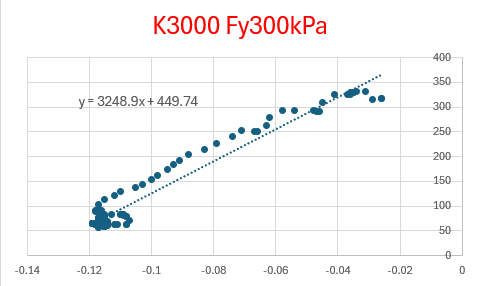

Source data for this figure (header and first rows):
time, Dis X(Dx), Dis Y(Dv), loadcell X (kPa), loadcell Y (kPa), K (kPa), Fy target (kPa)
2025-03-06 00:04:40, -0.001, 0.0, 1.361, 127.4, 0, 127.4
2025-03-06 00:04:41, 0.0, 0.0, 1.361, 127.4, 0, 127.4
2025-03-06 00:04:42, -0.001, -0.003, 0.0, 127.4, -0.0, 127.4
2025-03-06 00:04:43, 0.0, -0.006, 0.0, 126.6, 272.2, 127.4
2025-03-06 00:04:44, 0.0, -0.009, 0.0, 126.6, -0.0, 126.6
2025-03-06 00:04:45, 0.0, -0.01, 0.0, 126.6, -0.0, 126.6
2025-03-06 00:04:46, 0.0, -0.01, 0.0, 126.6, 0, 126.6
2025-03-06 00:04:47, 0.0, -0.011, 0.0, 138.3, -11706, 126.6
2025-03-06 00:04:48, -0.002, -0.011, 0.0, 150.8, 0, 138.3
2025-03-06 00:04:49, -0.003, -0.011, 0.0, 161.2, 0, 150.8
2025-03-06 00:04:50, -0.005, -0.011, 0.0, 172.9, 0, 161.2
2025-03-06 00:04:51, -0.006, -0.015, 0.0, 184, -2790, 172.9
2025-03-06 00:04:52, -0.008, -0.02, 0.0, 196.8, -2559, 184
2025-03-06 00:04:53, -0.01, -0.026, 0.0, 210.2, -2223, 196.8
2025-03-06 00:04:54, -0.01, -0.031, 0.0, 221.9, -2341, 210.2
2025-03-06 00:04:55, -0.009, -0.037, 0.0, 235.2, -2223, 221.9
2025-03-06 00:04:56, -0.01, -0.043, 0.0, 248.5, -2223, 235.2
2025-03-06 00:04:57, -0.01, -0.048, 0.0, 260.8, -2450, 248.5
2025-03-06 00:04:58, -0.012, -0.053, 0.0, 274.9, -2831, 260.8
2025-03-06 00:04:59, -0.013, -0.06, 0.0, 288.3, -1906, 274.9
2025-03-06 00:05:08, -0.018, -0.087, 0.0, 323.7, 0, 323.9
start slide test
2025-03-06 00:05:10, -0.017, -0.087, 0.0, 323.4, 0, 323.7
2025-03-06 00:05:11, -0.016, -0.088, 1.361, 323.1, 272.2, 320.4
2025-03-06 00:05:12, -0.016, -0.095, 0.0, 322.3, 116.7, 302.1
2025-03-06 00:05:13, -0.014, -0.104, 0.0, 322, 30.24, 295.3
2025-03-06 00:05:14, -0.01, -0.112, 0.0, 322, -0.0, 298
2025-03-06 00:05:15, -0.007, -0.112, 0.0, 321.8, 0, 322
2025-03-06 00:05:16, -0.007, -0.11, 0.0, 321.5, -136.2, 327.8
2025-03-06 00:05:17, -0.007, -0.108, 1.361, 321.2, -136.1, 327.5
2025-03-06 00:05:18, -0.003, -0.109, 1.361, 307.9, 13339, 318.2
2025-03-06 00:05:19, 0.003, -0.112, 1.361, 287.5, 6806, 298.9
2025-03-06 00:05:20, 0.011, -0.113, 1.361, 270.3, 17150, 284.5
2025-03-06 00:05:21, 0.02, -0.114, 1.361, 252.3, 17967, 267.3
2025-03-06 00:05:22, 0.033, -0.113, 1.361, 235.5, -16878, 255.3
2025-03-06 00:05:23, 0.045, -0.113, 1.361, 221, 0, 235.5
2025-03-06 00:05:24, 0.055, -0.111, 1.361, 215.9, -2586, 227
2025-03-06 00:05:25, 0.063, -0.112, 1.361, 216.1, -272.2, 212.9
2025-03-06 00:05:26, 0.072, -0.111, 1.361, 216.4, 272.3, 219.1
2025-03-06 00:05:27, 0.08, -0.112, 1.361, 216.7, -272.2, 213.4
2025-03-06 00:05:28, 0.086, -0.114, 1.361, 211.8, 2450, 210.7
2025-03-06 00:05:29, 0.094, -0.114, 2.722, 196.3, 0, 211.8
2025-03-06 00:05:30, 0.101, -0.113, 2.722, 181.8, -14428, 199.3
2025-03-06 00:05:31, 0.109, -0.111, 2.722, 176.9, -2450, 187.8
2025-03-06 00:05:32, 0.116, -0.111, 2.722, 177.2, 0, 176.9
2025-03-06 00:05:33, 0.124, -0.112, 2.722, 177.5, -272.2, 174.2
2025-03-06 00:05:34, 0.132, -0.114, 2.722, 177.8, -136.1, 171.5
2025-03-06 00:05:35, 0.14, -0.115, 2.722, 178, -272.2, 174.8
2025-03-06 00:05:36, 0.147, -0.115, 2.722, 178.3, 0, 178
2025-03-06 00:05:37, 0.154, -0.114, 2.722, 172, -6261, 181.3
2025-03-06 00:05:38, 0.16, -0.113, 2.722, 159.2, -12794, 175
2025-03-06 00:05:39, 0.169, -0.114, 2.722, 153, 6261, 156.2
2025-03-06 00:05:40, 0.179, -0.115, 2.722, 153.3, -272.2, 150
2025-03-06 00:05:41, 0.186, -0.114, 2.722, 153.8, 544.5, 156.3
2025-03-06 00:05:42, 0.192, -0.113, 2.722, 153.8, 0.0, 156.8
2025-03-06 00:05:43, 0.199, -0.113, 2.722, 147.5, 0, 153.8
2025-03-06 00:05:44, 0.209, -0.115, 2.722, 136.4, 5581, 141.5
2025-03-06 00:05:45, 0.219, -0.115, 2.722, 131.2, 0, 136.4
2025-03-06 00:05:46, 0.225, -0.114, 4.083, 131.5, 272.2, 134.2
2025-03-06 00:05:47, 0.231, -0.112, 4.083, 132, 272.2, 137.5
... 241 more rows
